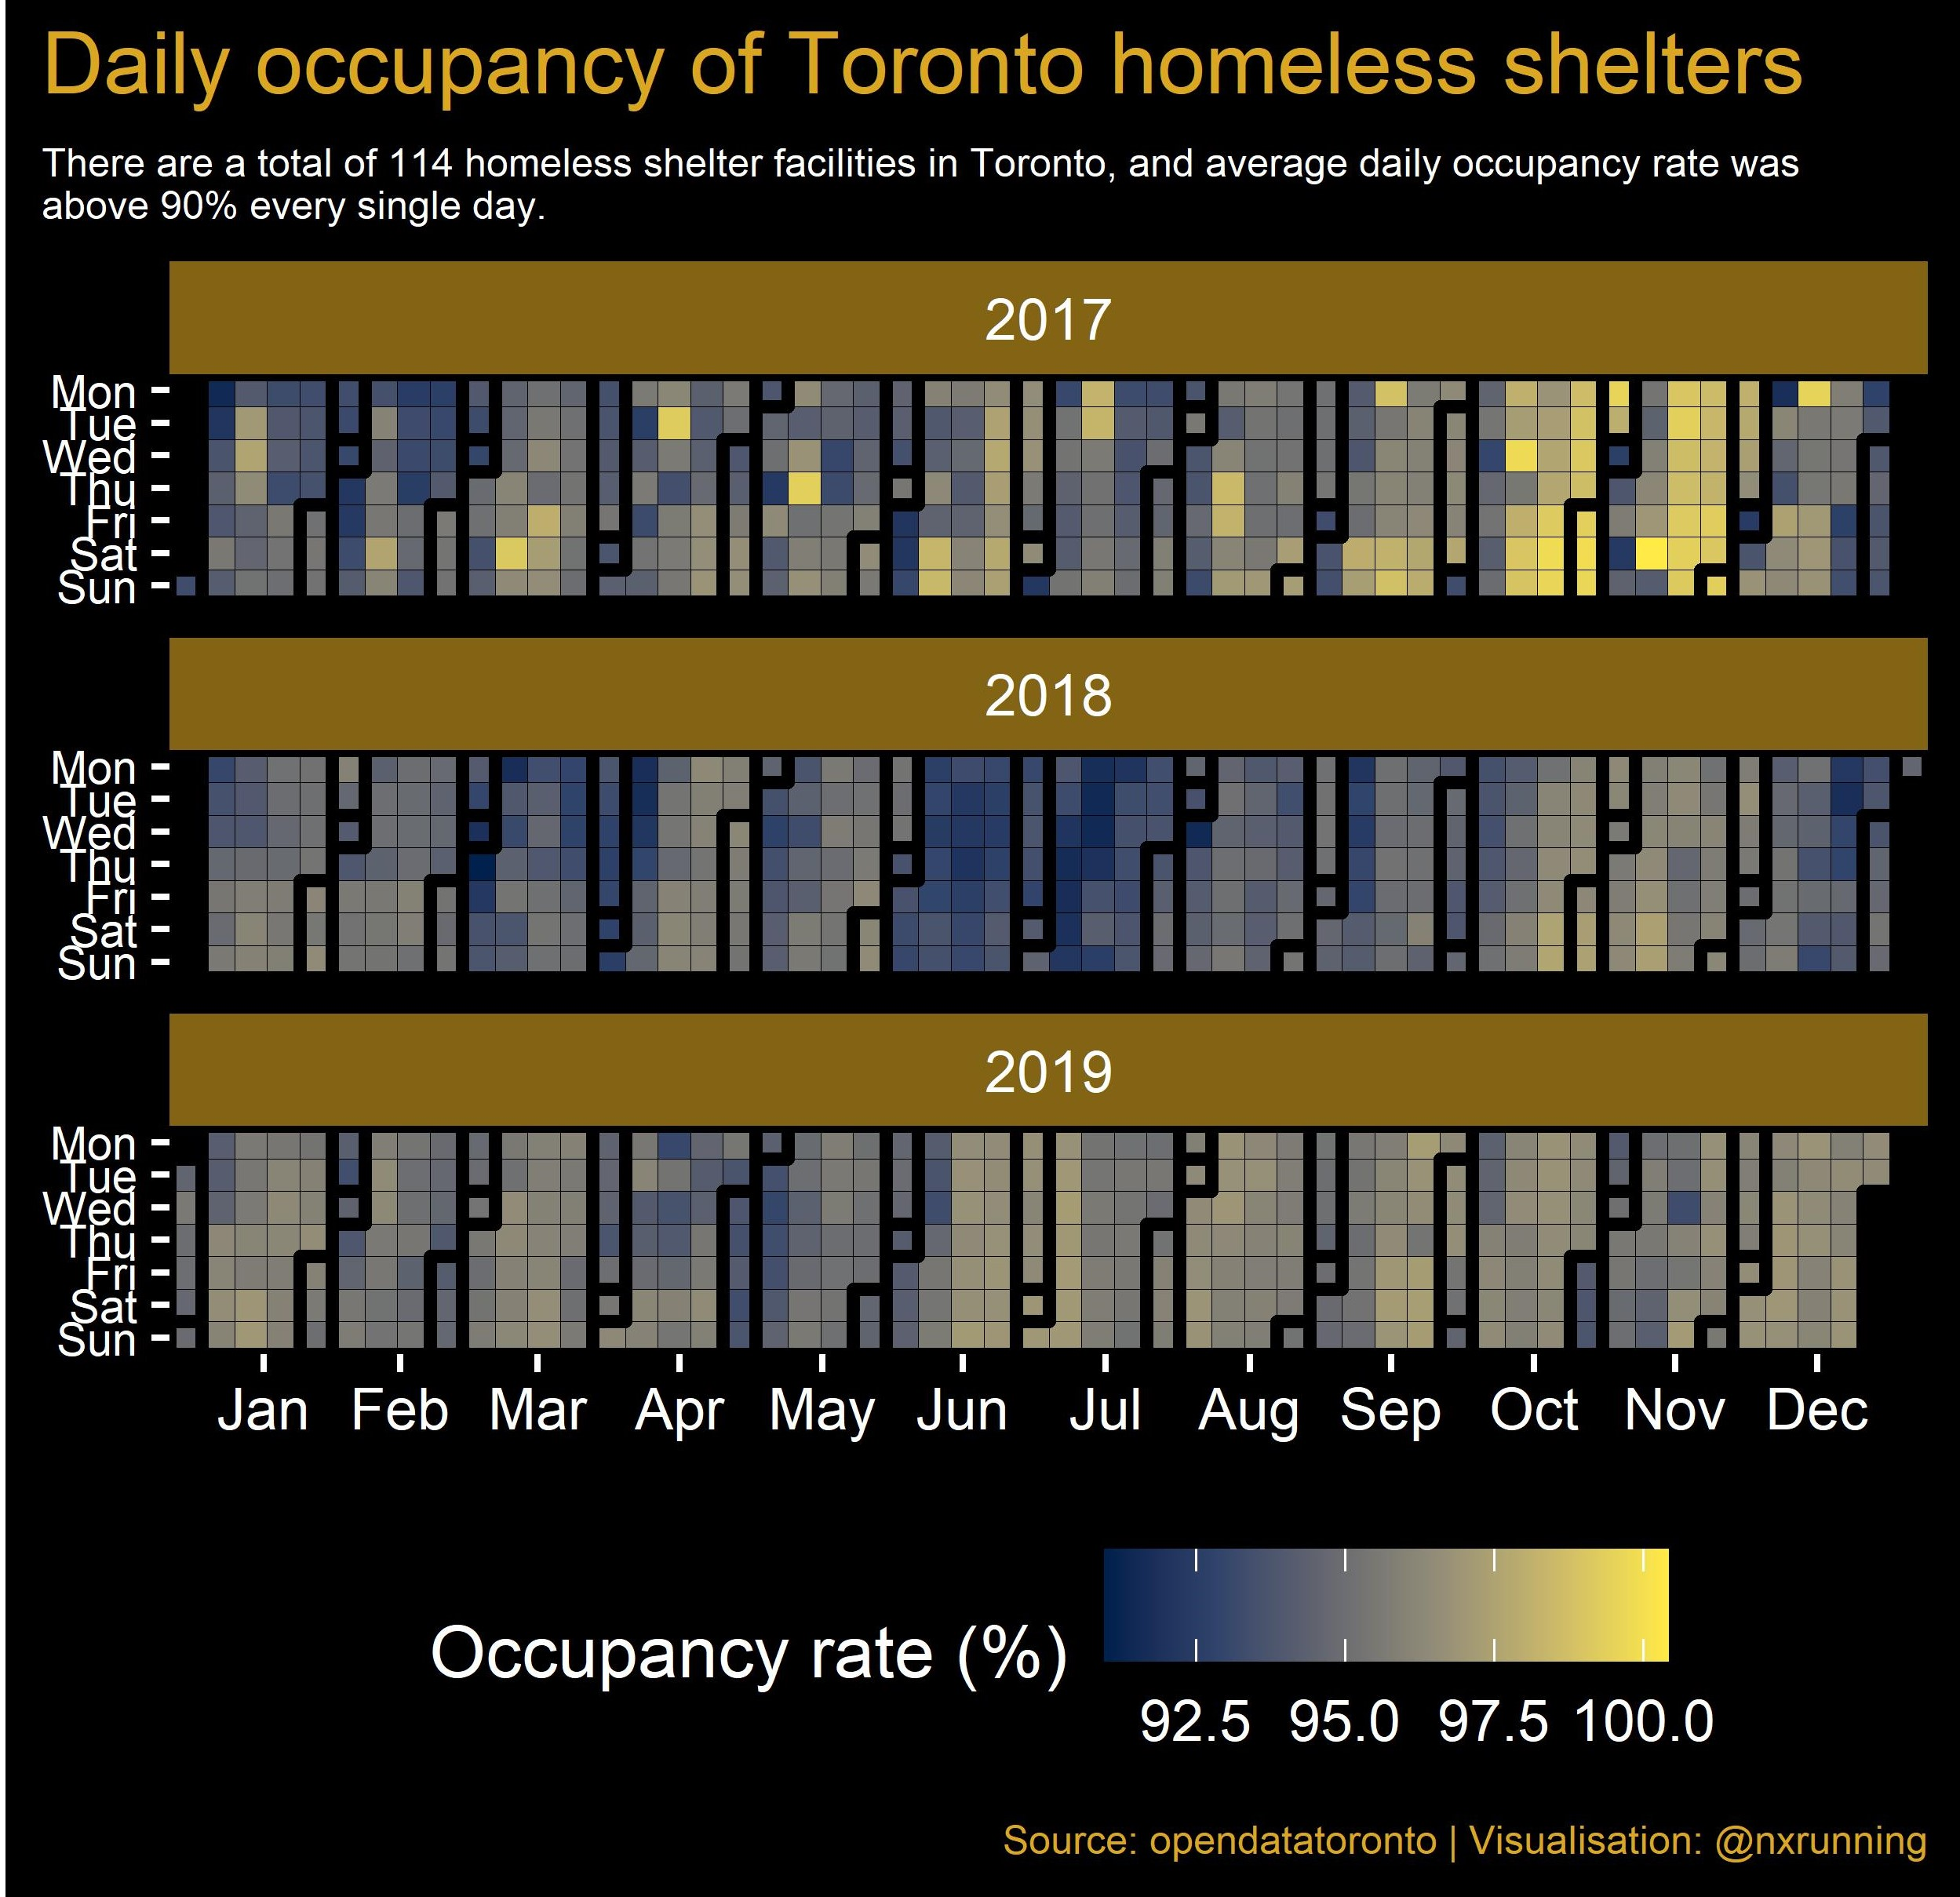

Write R code to recreate this figure.
# Import libraries
library(tidyverse)
library(ggTimeSeries)

# Import data
shelters <- readr::read_csv('https://raw.githubusercontent.com/rfordatascience/tidytuesday/master/data/2020/2020-12-01/shelters.csv')

# Visualisation
p<-shelters%>%
  separate(occupancy_date, c("year", "month", "day"), sep = "-", remove = FALSE) %>%
  filter(capacity != 0)%>%
  mutate(rate = (occupancy/capacity)*100,
         year = as.numeric(year))%>%
  group_by(occupancy_date, year)%>%
  summarise(occupancy = mean(rate))%>%
  ggplot_calendar_heatmap(cDateColumnName = "occupancy_date", cValueColumnName = "occupancy",
                           dayBorderSize = 0.1, monthBorderSize = 1)+
  scale_fill_viridis_c(option = "cividis")+
  labs(title = "Daily occupancy of Toronto homeless shelters",
       subtitle = "There are a total of 114 homeless shelter facilities in Toronto, and average daily occupancy rate was\nabove 90% every single day. ",
       fill = "Occupancy rate (%)",
       caption = "Source: opendatatoronto | Visualisation: @nxrunning")+
  facet_wrap(~year, ncol = 1)+
  theme(legend.position = "bottom",
        plot.background = element_rect(fill = "black", colour = "black"),
        panel.background = element_rect(fill = "black", colour = "black"),
        plot.title.position = "plot",
        plot.title = element_text(colour = "#dba622"),
        plot.subtitle = element_text(colour = "white", size = 6),
        plot.caption = element_text(colour = "#dba622", size = 6),
        strip.text.x = element_text(colour = "white"),
        strip.background = element_rect(fill=alpha("#dba622", 0.6), colour="transparent", size=0.5),
        axis.title.x = element_blank(),
        axis.title.y = element_blank(),
        axis.ticks.x = element_line(colour = "white"),
        axis.ticks.y = element_line(colour = "white"),
        axis.text.x = element_text(colour = "white"),
        axis.text.y = element_text(colour = "white", size = 7),
        legend.text = element_text(colour = "white"),
        legend.background = element_rect(fill = "black"),
        legend.title = element_text(colour = "white"),
        panel.grid.major = element_blank(),
        panel.grid.minor = element_blank())
